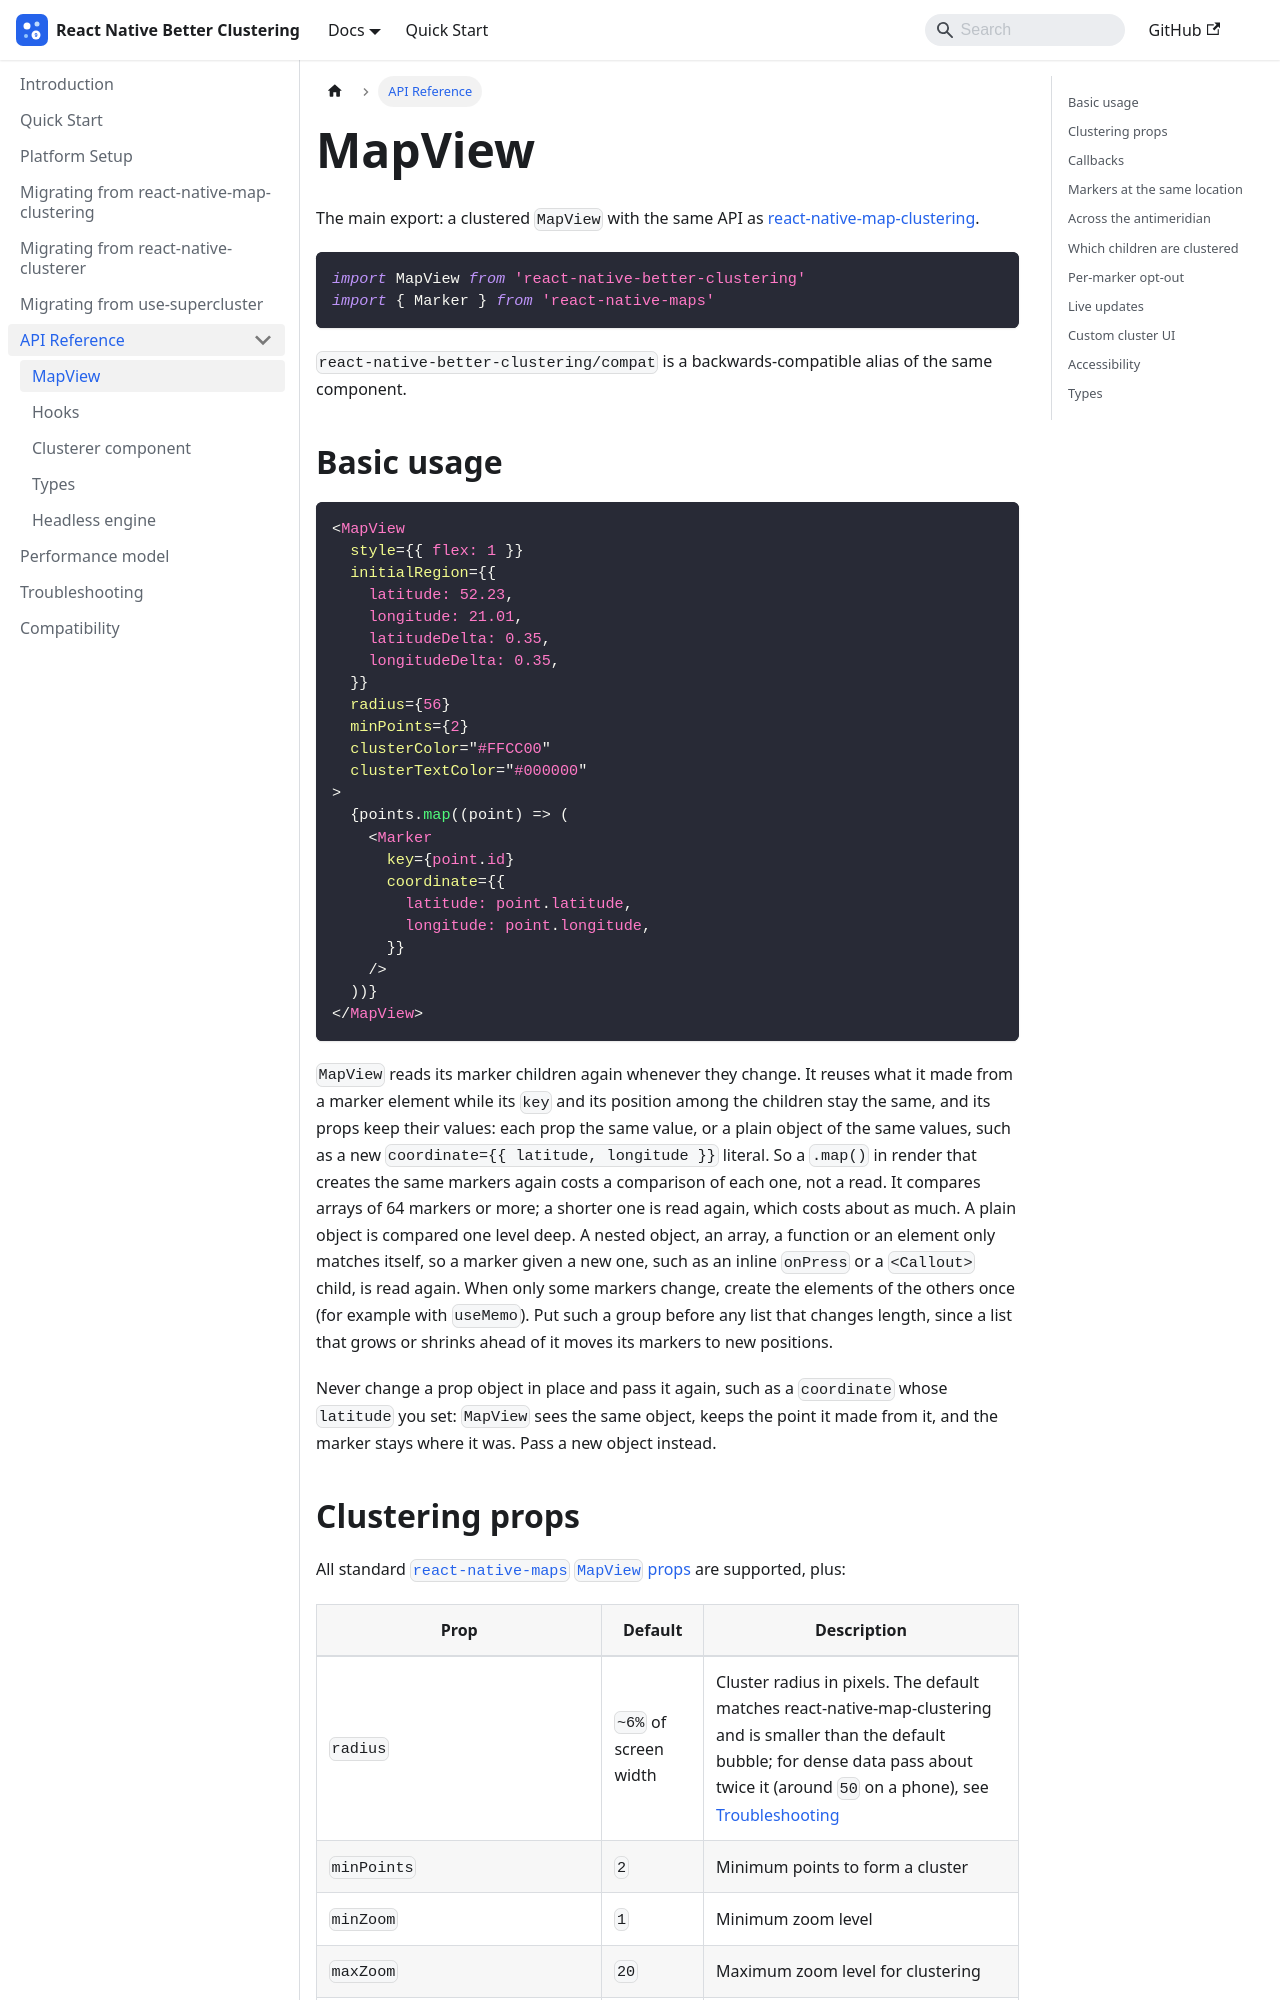

repository: gmi-software/react-native-better-clustering · page: docs/api/mapview/index.html · generator: docusaurus

---
id: mapview
title: MapView
sidebar_position: 1
---

# MapView

The main export: a clustered `MapView` with the same API as
[react-native-map-clustering](https://github.com/tomekvenits/react-native-map-clustering).

```tsx
import MapView from 'react-native-better-clustering'
import { Marker } from 'react-native-maps'
```

`react-native-better-clustering/compat` is a backwards-compatible
alias of the same component.

## Basic usage

```tsx
<MapView
  style={{ flex: 1 }}
  initialRegion={{
    latitude: 52.23,
    longitude: 21.01,
    latitudeDelta: 0.35,
    longitudeDelta: 0.35,
  }}
  radius={56}
  minPoints={2}
  clusterColor="#FFCC00"
  clusterTextColor="#000000"
>
  {points.map((point) => (
    <Marker
      key={point.id}
      coordinate={{
        latitude: point.latitude,
        longitude: point.longitude,
      }}
    />
  ))}
</MapView>
```

`MapView` reads its marker children again whenever they change. It reuses what
it made from a marker element while its `key` and its position among the
children stay the same, and its props keep their values: each prop the same
value, or a plain object of the same values, such as a new
`coordinate={{ latitude, longitude }}` literal. So a `.map()` in render that
creates the same markers again costs a comparison of each one, not a read. It
compares arrays of 64 markers or more; a shorter one is read again, which costs
about as much. A plain object is compared one level deep. A nested object, an
array, a function or an element only matches itself, so a marker given a new
one, such as an inline `onPress` or a `<Callout>` child, is read again. When
only some markers change, create the elements of the others once (for example
with `useMemo`). Put such a group before any list that changes length, since a
list that grows or shrinks ahead of it moves its markers to new positions.

Never change a prop object in place and pass it again, such as a `coordinate`
whose `latitude` you set: `MapView` sees the same object, keeps the point it
made from it, and the marker stays where it was. Pass a new object instead.
